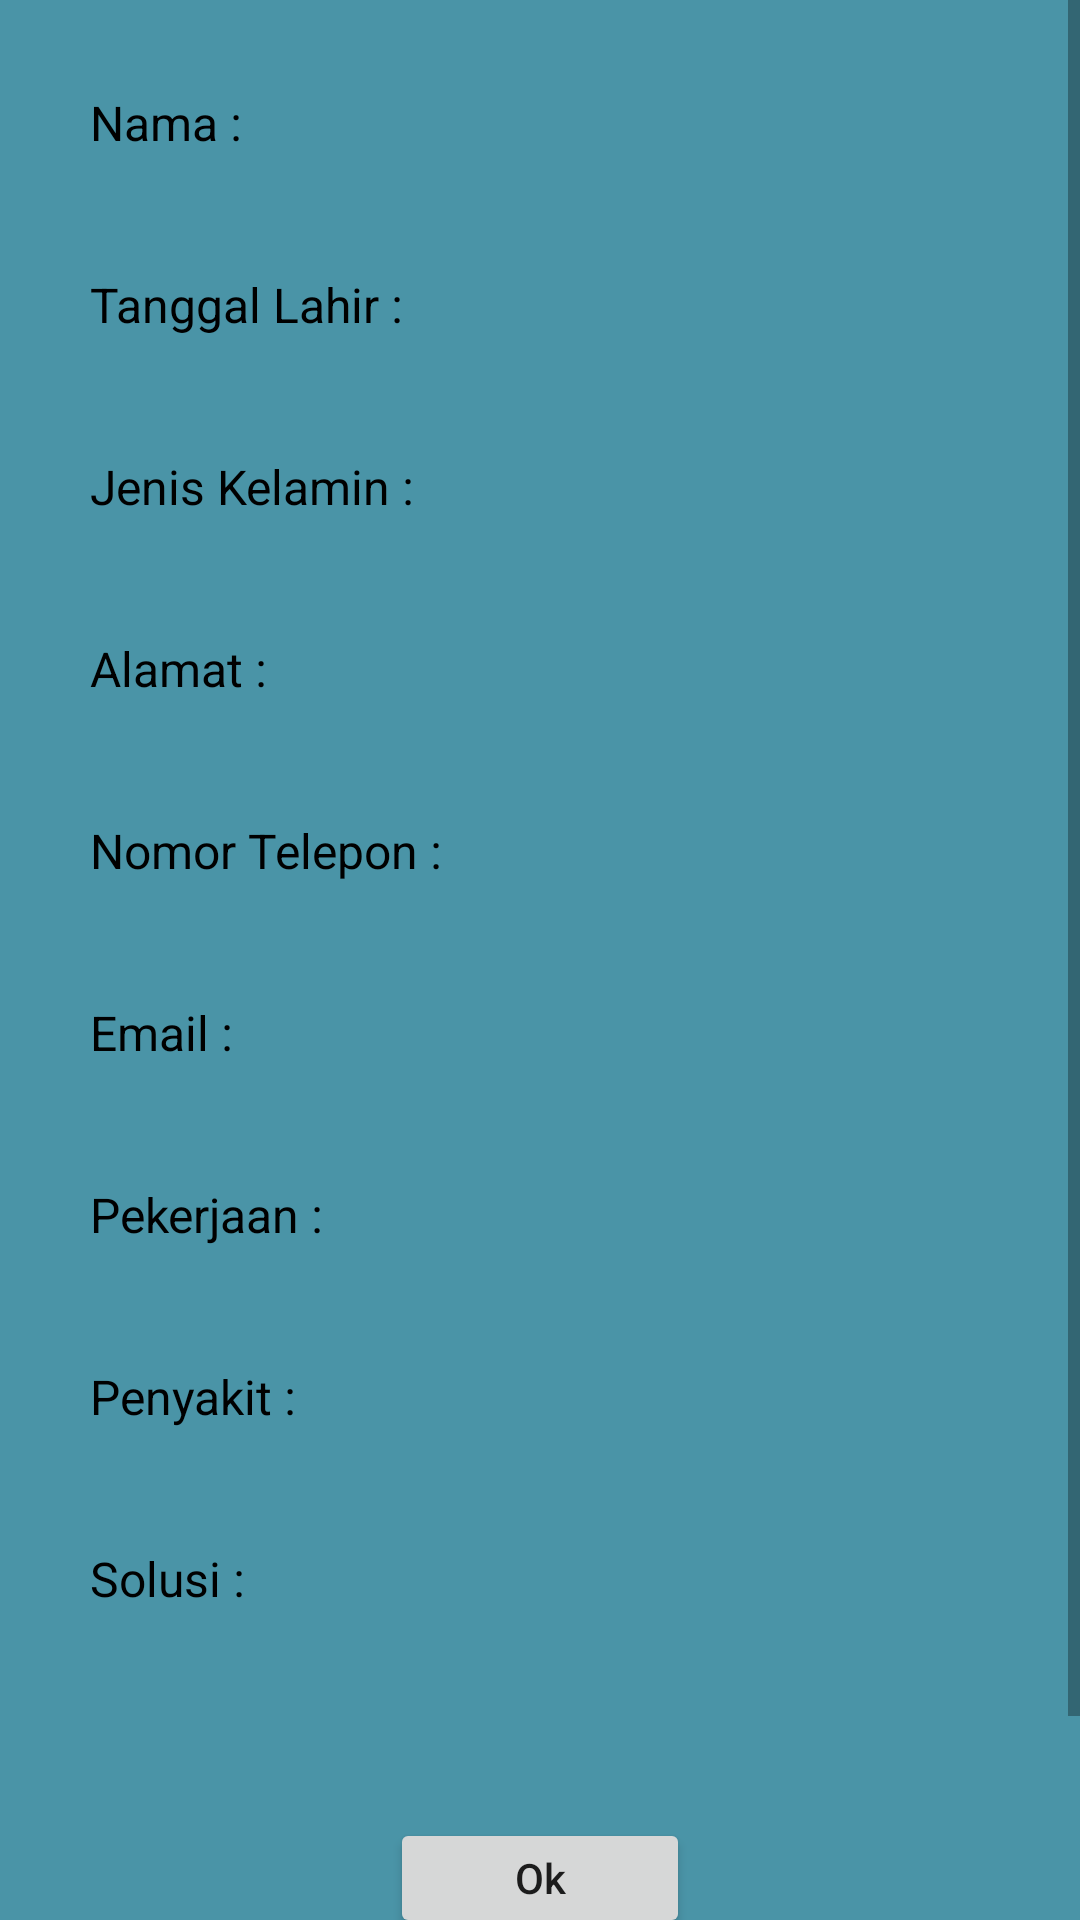

Here is an Android app screen rendered from its layout file. Give the layout XML and the strings, colors and styles it references.
<!-- AndroidManifest.xml: application theme AppTheme -->
<!-- res/layout/activity_riwayat_diagnosa.xml -->
<?xml version="1.0" encoding="utf-8"?>

<androidx.constraintlayout.widget.ConstraintLayout
    xmlns:android="http://schemas.android.com/apk/res/android"
    xmlns:app="http://schemas.android.com/apk/res-auto"
    xmlns:tools="http://schemas.android.com/tools"
    android:layout_width="match_parent"
    android:layout_height="match_parent"
    tools:context=".RiwayatDiagnosa"
    android:background="@color/bgwarna">

        <ScrollView
            android:layout_width="match_parent"
            android:layout_height="match_parent">

                <LinearLayout
                    android:layout_width="match_parent"
                    android:layout_height="match_parent"
                    android:orientation="vertical"
                    android:padding="30dp">

                        //no 1

                        <TextView
                            android:layout_width="match_parent"
                            android:layout_height="wrap_content"
                            android:text="Nama : "
                            android:textColor="@color/colorBlack"
                            android:textSize="16dp"
                            android:id="@+id/namaLabel"/>

                        <LinearLayout
                            android:layout_width="match_parent"
                            android:layout_height="wrap_content"
                            android:layout_marginBottom="20dp"
                            android:orientation="horizontal">

                                <TextView
                                    android:layout_width="wrap_content"
                                    android:layout_height="match_parent"
                                    android:id="@+id/nameValue"/>
                        </LinearLayout>

                        <TextView
                            android:layout_width="match_parent"
                            android:layout_height="wrap_content"
                            android:text="Tanggal Lahir : "
                            android:textColor="@color/colorBlack"
                            android:textSize="16dp"
                            android:id="@+id/birthLabel"/>

                        <LinearLayout
                            android:layout_width="match_parent"
                            android:layout_height="wrap_content"
                            android:layout_marginBottom="20dp"
                            android:orientation="horizontal">

                                <TextView
                                    android:layout_width="wrap_content"
                                    android:layout_height="match_parent"
                                    android:id="@+id/birthValue"/>
                        </LinearLayout>

                        //no 3

                        <TextView
                            android:layout_width="match_parent"
                            android:layout_height="wrap_content"
                            android:text="Jenis Kelamin : "
                            android:textColor="@color/colorBlack"
                            android:textSize="16dp"
                            android:id="@+id/genderlabel"/>

                        <LinearLayout
                            android:layout_width="match_parent"
                            android:layout_height="wrap_content"
                            android:layout_marginBottom="20dp"
                            android:orientation="horizontal">

                                <TextView
                                    android:layout_width="wrap_content"
                                    android:layout_height="match_parent"
                                    android:id="@+id/genderValue"/>
                        </LinearLayout>

                        //no 4

                        <TextView
                            android:layout_width="match_parent"
                            android:layout_height="wrap_content"
                            android:text="Alamat : "
                            android:textColor="@color/colorBlack"
                            android:textSize="16dp"
                            android:id="@+id/addressLabel"/>

                        <LinearLayout
                            android:layout_width="match_parent"
                            android:layout_height="wrap_content"
                            android:layout_marginBottom="20dp"
                            android:orientation="horizontal">

                                <TextView
                                    android:layout_width="wrap_content"
                                    android:layout_height="match_parent"
                                    android:id="@+id/addressValue"/>
                        </LinearLayout>

                        //no 5

                        <TextView
                            android:layout_width="match_parent"
                            android:layout_height="wrap_content"
                            android:text="Nomor Telepon : "
                            android:textColor="@color/colorBlack"
                            android:textSize="16dp"
                            android:id="@+id/phoneLabel"/>

                        <LinearLayout
                            android:layout_width="match_parent"
                            android:layout_height="wrap_content"
                            android:layout_marginBottom="20dp"
                            android:orientation="horizontal">

                                <TextView
                                    android:layout_width="wrap_content"
                                    android:layout_height="match_parent"
                                    android:id="@+id/phoneValue"/>
                        </LinearLayout>

                        <TextView
                            android:layout_width="match_parent"
                            android:layout_height="wrap_content"
                            android:text="Email : "
                            android:textColor="@color/colorBlack"
                            android:textSize="16dp"
                            android:id="@+id/emailLabel"/>

                        <LinearLayout
                            android:layout_width="match_parent"
                            android:layout_height="wrap_content"
                            android:layout_marginBottom="20dp"
                            android:orientation="horizontal">

                                <TextView
                                    android:layout_width="wrap_content"
                                    android:layout_height="match_parent"
                                    android:id="@+id/emailValue"/>
                        </LinearLayout>
                        //no 6

                        <TextView
                            android:layout_width="match_parent"
                            android:layout_height="wrap_content"
                            android:text="Pekerjaan : "
                            android:textColor="@color/colorBlack"
                            android:textSize="16dp"
                            android:id="@+id/jobLabel"/>

                        <LinearLayout
                            android:layout_width="match_parent"
                            android:layout_height="wrap_content"
                            android:layout_marginBottom="20dp"
                            android:orientation="horizontal">

                                <TextView
                                    android:layout_width="wrap_content"
                                    android:layout_height="match_parent"
                                    android:id="@+id/jobValue"/>
                        </LinearLayout>

                        //no 7

                        <TextView
                            android:layout_width="match_parent"
                            android:layout_height="wrap_content"
                            android:text="Penyakit : "
                            android:textColor="@color/colorBlack"
                            android:textSize="16dp"
                            android:id="@+id/penyakitLabel"/>

                        <LinearLayout
                            android:layout_width="match_parent"
                            android:layout_height="wrap_content"
                            android:layout_marginBottom="20dp"
                            android:orientation="horizontal">

                                <TextView
                                    android:layout_width="wrap_content"
                                    android:layout_height="match_parent"
                                    android:id="@+id/penyakitValue"/>
                        </LinearLayout>

                        <TextView
                            android:layout_width="match_parent"
                            android:layout_height="wrap_content"
                            android:text="Solusi : "
                            android:textColor="@color/colorBlack"
                            android:textSize="16dp"
                            android:id="@+id/solusiLabel"/>

                        <LinearLayout
                            android:layout_width="match_parent"
                            android:layout_height="wrap_content"
                            android:layout_marginBottom="20dp"
                            android:orientation="horizontal">

                                <TextView
                                    android:layout_width="wrap_content"
                                    android:layout_height="match_parent"
                                    android:id="@+id/solusiValue"/>

                        </LinearLayout>

                        <Button
                            android:layout_width="100dp"
                            android:layout_height="40dp"
                            android:layout_marginTop="30dp"
                            android:layout_marginLeft="100dp"
                            android:text="Ok"
                            android:onClick="Ok"
                            android:textAllCaps="false"
                            android:id="@+id/sendBtn"/>

                        <Button
                            android:layout_width="100dp"
                            android:layout_height="40dp"
                            android:layout_marginLeft="100dp"
                            android:text="Hapus Diagnosa"
                            android:textAllCaps="false"
                            android:id="@+id/deleteBtn"/>
                </LinearLayout>
        </ScrollView>

</androidx.constraintlayout.widget.ConstraintLayout>
<!-- resources referenced by this layout -->
<resources>
  <color name="bgwarna">#4A94A7</color>
  <color name="colorBlack">#000</color>
  <style name="AppTheme" parent="Theme.AppCompat.Light.DarkActionBar">
          
          <item name="colorPrimary">#2354B3</item>
          <item name="colorPrimaryDark">#000</item>
          <item name="colorAccent">#2354B3</item>
      </style>
</resources>
